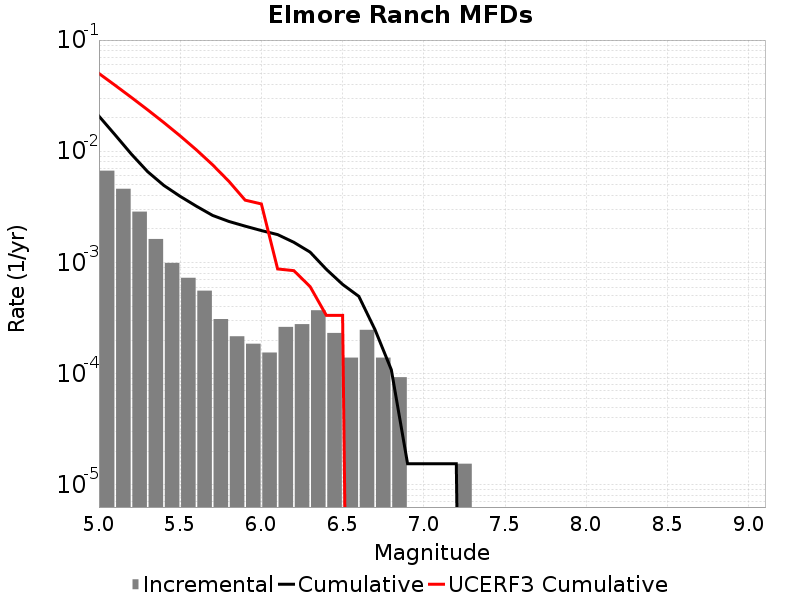

Data behind this chart, as committed beside it:
Magnitude, Incremental Rate, Cumulative Rate, UCERF3 Cumulative Rate
5.05, 0.006687, 0.0207, 0.05006
5.15, 0.004597, 0.01401, 0.03914
5.25, 0.002864, 0.009412, 0.03046
5.35, 0.001625, 0.006548, 0.02357
5.45, 9.907008E-4, 0.004923, 0.01809
5.55, 7.275459E-4, 0.003932, 0.01374
5.65, 5.572692E-4, 0.003204, 0.01029
5.75, 3.09594E-4, 0.002647, 0.007545
5.85, 2.167158E-4, 0.002337, 0.005365
5.95, 1.857564E-4, 0.002121, 0.003633
6.05, 1.54797E-4, 0.001935, 0.003358
6.15, 2.6315489E-4, 0.00178, 8.7375724E-4
6.25, 2.786346E-4, 0.001517, 8.4363396E-4
6.35, 3.715128E-4, 0.001238, 6.060787E-4
6.45, 2.321955E-4, 8.668632E-4, 3.3408208E-4
6.55, 1.393173E-4, 6.346677E-4, 3.3408208E-4
6.65, 2.476752E-4, 4.953504E-4, 0.0
6.75, 1.393173E-4, 2.476752E-4, 0.0
6.85, 9.28782E-5, 1.083579E-4, 0.0
6.95, 0.0, 1.54797E-5, 0.0
7.05, 0.0, 1.54797E-5, 0.0
7.15, 0.0, 1.54797E-5, 0.0
7.25, 1.54797E-5, 1.54797E-5, 0.0
7.35, 0.0, 0.0, 0.0
7.45, 0.0, 0.0, 0.0
7.55, 0.0, 0.0, 0.0
7.65, 0.0, 0.0, 0.0
7.75, 0.0, 0.0, 0.0
7.85, 0.0, 0.0, 0.0
7.95, 0.0, 0.0, 0.0
8.05, 0.0, 0.0, 0.0
8.15, 0.0, 0.0, 0.0
8.25, 0.0, 0.0, 0.0
8.35, 0.0, 0.0, 0.0
8.45, 0.0, 0.0, 0.0
8.55, 0.0, 0.0, 0.0
8.65, 0.0, 0.0, 0.0
8.75, 0.0, 0.0, 0.0
8.85, 0.0, 0.0, 0.0
8.95, 0.0, 0.0, 0.0
9.05, 0.0, 0.0, 0.0
